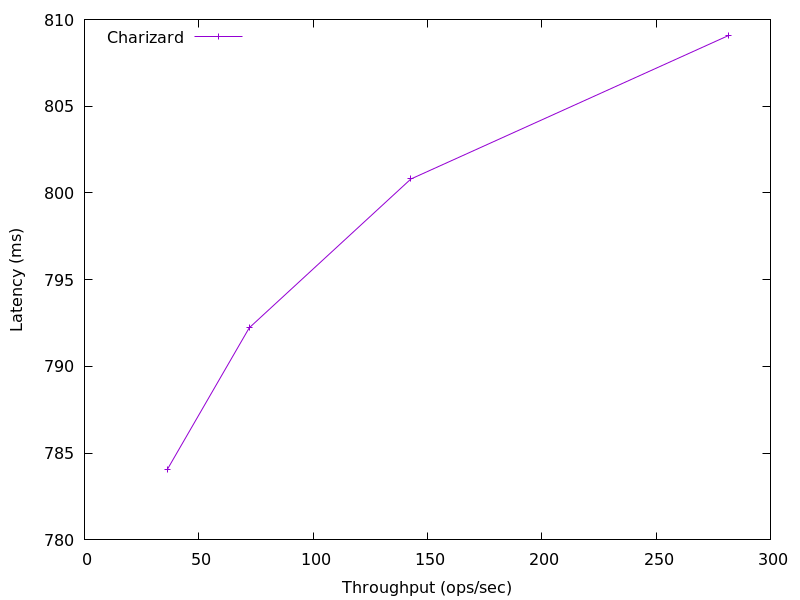

The table this chart was drawn from, first rows:
281.8414417241354, 809.0904990978374
142.7, 800.8
72.07, 792.2
36.35, 784.1
